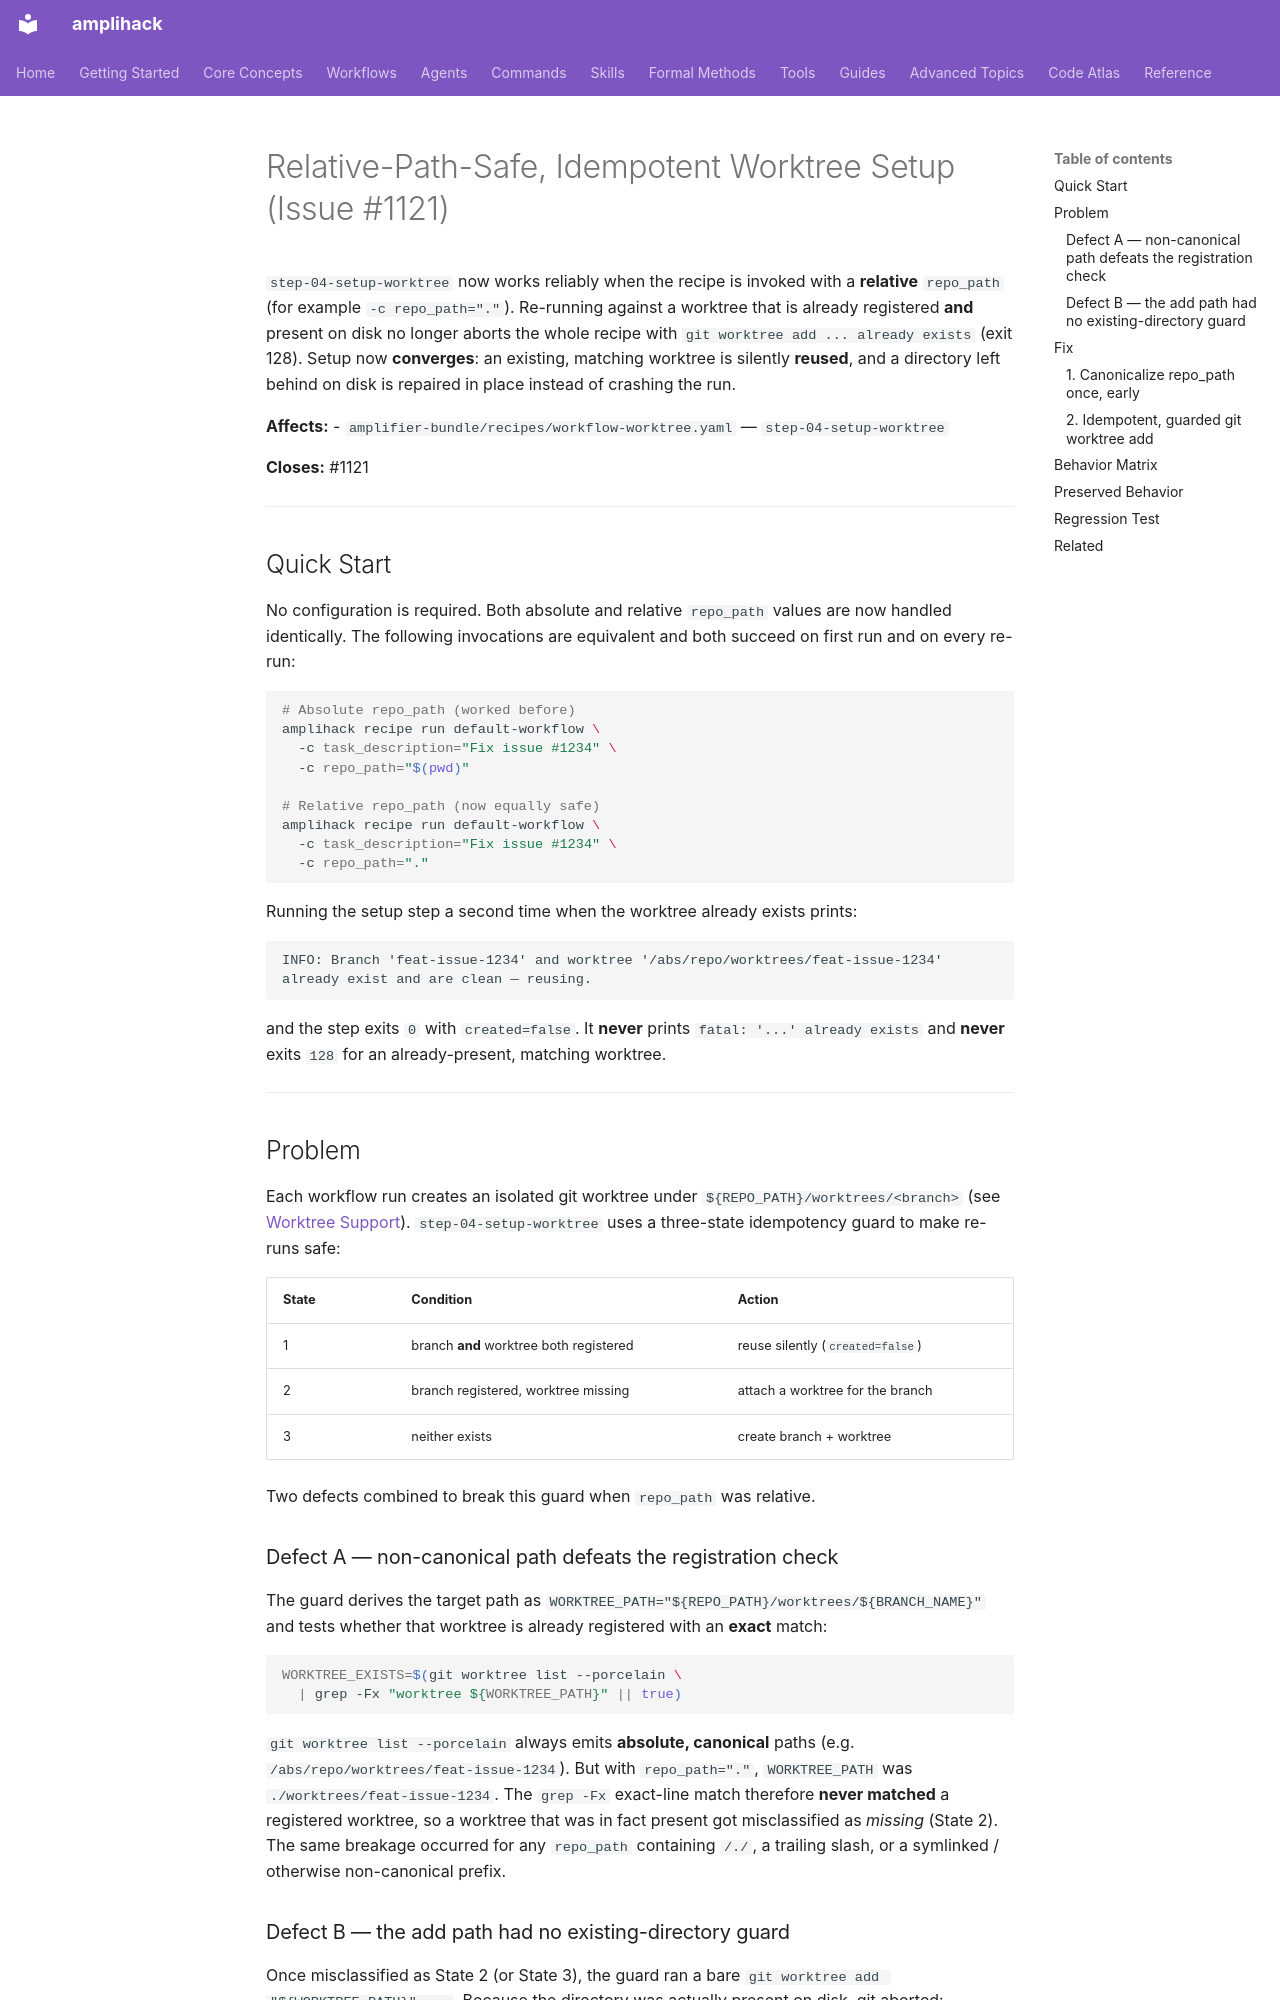

repository: rysweet/amplihack-rs · page: recipes/issue-1121-relative-repo-path/index.html · generator: mkdocs

# Relative-Path-Safe, Idempotent Worktree Setup (Issue #1121)

`step-04-setup-worktree` now works reliably when the recipe is invoked with a
**relative** `repo_path` (for example `-c repo_path="."`). Re-running against a
worktree that is already registered **and** present on disk no longer aborts the
whole recipe with `git worktree add ... already exists` (exit 128). Setup now
**converges**: an existing, matching worktree is silently **reused**, and a
directory left behind on disk is repaired in place instead of crashing the run.

**Affects:**
- `amplifier-bundle/recipes/workflow-worktree.yaml` — `step-04-setup-worktree`

**Closes:** #1121

---

## Quick Start

No configuration is required. Both absolute and relative `repo_path` values are
now handled identically. The following invocations are equivalent and both
succeed on first run and on every re-run:

```bash
# Absolute repo_path (worked before)
amplihack recipe run default-workflow \
  -c task_description="Fix issue #1234" \
  -c repo_path="$(pwd)"

# Relative repo_path (now equally safe)
amplihack recipe run default-workflow \
  -c task_description="Fix issue #1234" \
  -c repo_path="."
```

Running the setup step a second time when the worktree already exists prints:

```
INFO: Branch 'feat-issue-1234' and worktree '/abs/repo/worktrees/feat-issue-1234' already exist and are clean — reusing.
```

and the step exits `0` with `created=false`. It **never** prints
`fatal: '...' already exists` and **never** exits `128` for an already-present,
matching worktree.

---

## Problem

Each workflow run creates an isolated git worktree under
`${REPO_PATH}/worktrees/<branch>` (see
[Worktree Support](../worktree-support.md)). `step-04-setup-worktree` uses a
three-state idempotency guard to make re-runs safe:

| State | Condition | Action |
| ----- | --------- | ------ |
| 1 | branch **and** worktree both registered | reuse silently (`created=false`) |
| 2 | branch registered, worktree missing | attach a worktree for the branch |
| 3 | neither exists | create branch + worktree |

Two defects combined to break this guard when `repo_path` was relative.

### Defect A — non-canonical path defeats the registration check

The guard derives the target path as
`WORKTREE_PATH="${REPO_PATH}/worktrees/${BRANCH_NAME}"` and tests whether that
worktree is already registered with an **exact** match:

```bash
WORKTREE_EXISTS=$(git worktree list --porcelain \
  | grep -Fx "worktree ${WORKTREE_PATH}" || true)
```

`git worktree list --porcelain` always emits **absolute, canonical** paths
(e.g. `/abs/repo/worktrees/feat-issue-1234`). But with `repo_path="."`,
`WORKTREE_PATH` was `./worktrees/feat-issue-1234`. The `grep -Fx` exact-line
match therefore **never matched** a registered worktree, so a worktree that was
in fact present got misclassified as *missing* (State 2). The same breakage
occurred for any `repo_path` containing `/./`, a trailing slash, or a
symlinked / otherwise non-canonical prefix.

### Defect B — the add path had no existing-directory guard

Once misclassified as State 2 (or State 3), the guard ran a bare
`git worktree add "${WORKTREE_PATH}" ...`. Because the directory was actually
present on disk, git aborted:

```
fatal: '/abs/repo/worktrees/feat-issue-1234' already exists
```

with exit code `128`, which propagated up and marked the **entire recipe run**
as `status: failure`. The existing-branch / PR code path (issue #342) already
guarded its adds against a present-on-disk directory (issue #642); the
three-state guard had regressed that robustness.

---

## Fix

Two changes, both in `step-04-setup-worktree`.
